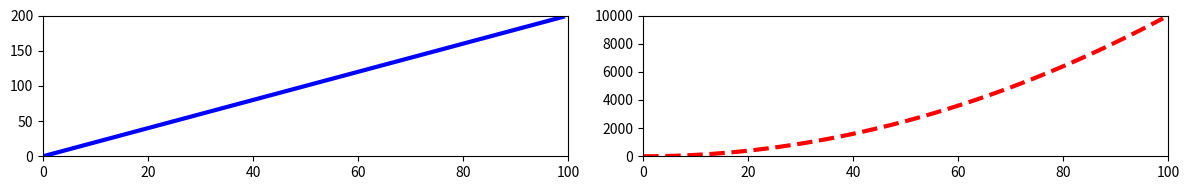

Generate this figure with matplotlib:
import matplotlib.pyplot as plt 
import matplotlib.image as mpimg
import matplotlib as mpl
import numpy as np 

plt.switch_backend('agg')

x = np.arange(0,100)
y = x*2 
z = x**2

#plt.show()

# Exercise 1 

# fig = plt.figure()

# ax = fig.add_axes([0,0,1,1])
# ax.set_ylabel('y')
# ax.set_xlabel('x')
# ax.set_title('title')
# ax.plot(x,y)

# plt.savefig('ex_01')


# Exercise 2

# fig = plt.figure()

# ax1 = fig.add_axes([0,0,1,1])
# ax2 = fig.add_axes([0.2,0.5,0.2,0.2])

# ax1.plot(x,y)
# ax2.plot(x,y)

# plt.savefig('ex_02')

# Exercise 3

# fig = plt.figure()

# ax1 = fig.add_axes([0,0,1,1])
# ax2 = fig.add_axes([0.2,0.5,.4,.4])

# ax1.plot(x,z)
# ax1.set_xlabel('x')
# ax1.set_ylabel('y')

# ax2.plot(x,y)
# ax2.set_title('zoom')
# ax2.set_ylabel('y')
# ax2.set_xlabel('x')
# ax2.set_xlim(xmax=22, xmin=20)
# ax2.set_ylim(ymax=50, ymin=30)

# ax2.set_x
# plt.savefig('ex_03b')

# Exercise 4 


fig,axes = plt.subplots(nrows=1, ncols=2, figsize=(12,2))

axes[0].plot(x,y, lw=3, color='blue')
axes[0].set_xlim(xmax=100, xmin=0)
axes[0].set_ylim(ymax=200, ymin=0)

axes[1].plot(x,z, lw=3, color='red', ls='--')
axes[1].set_xlim(xmax=100, xmin=0)
axes[1].set_ylim(ymax=10000, ymin=0)


plt.tight_layout()
plt.savefig('ex_04b')
# plt.show()